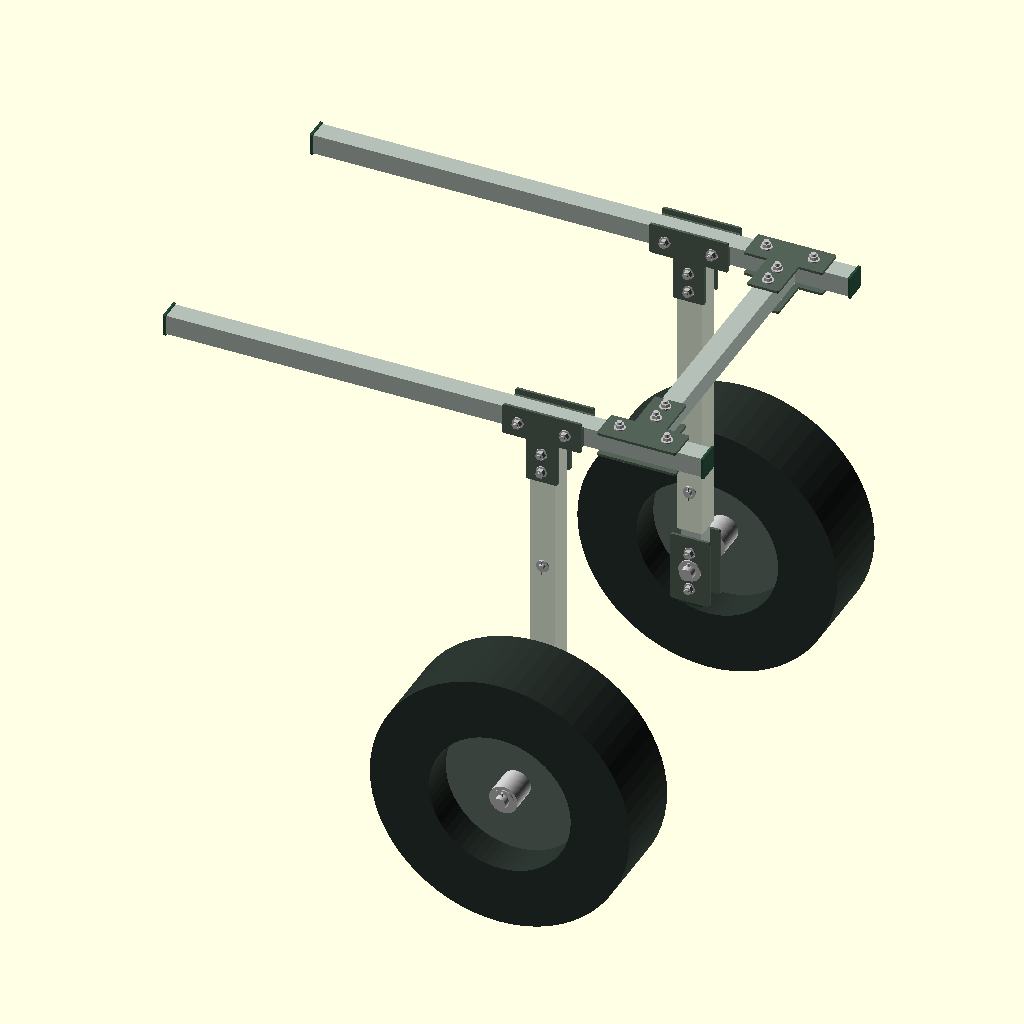
Cell 1: the model at its default parameters.
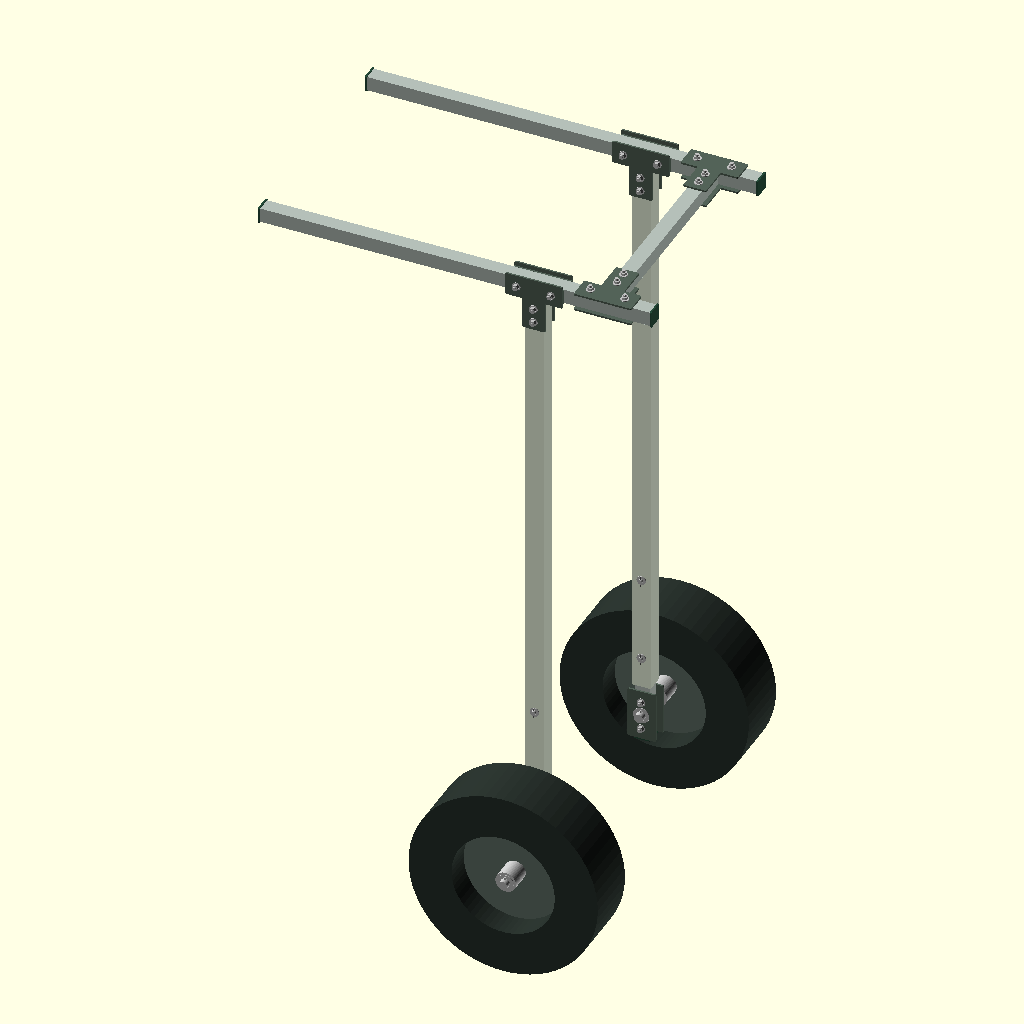
Cell 2: height = 1240 (everything else at default).
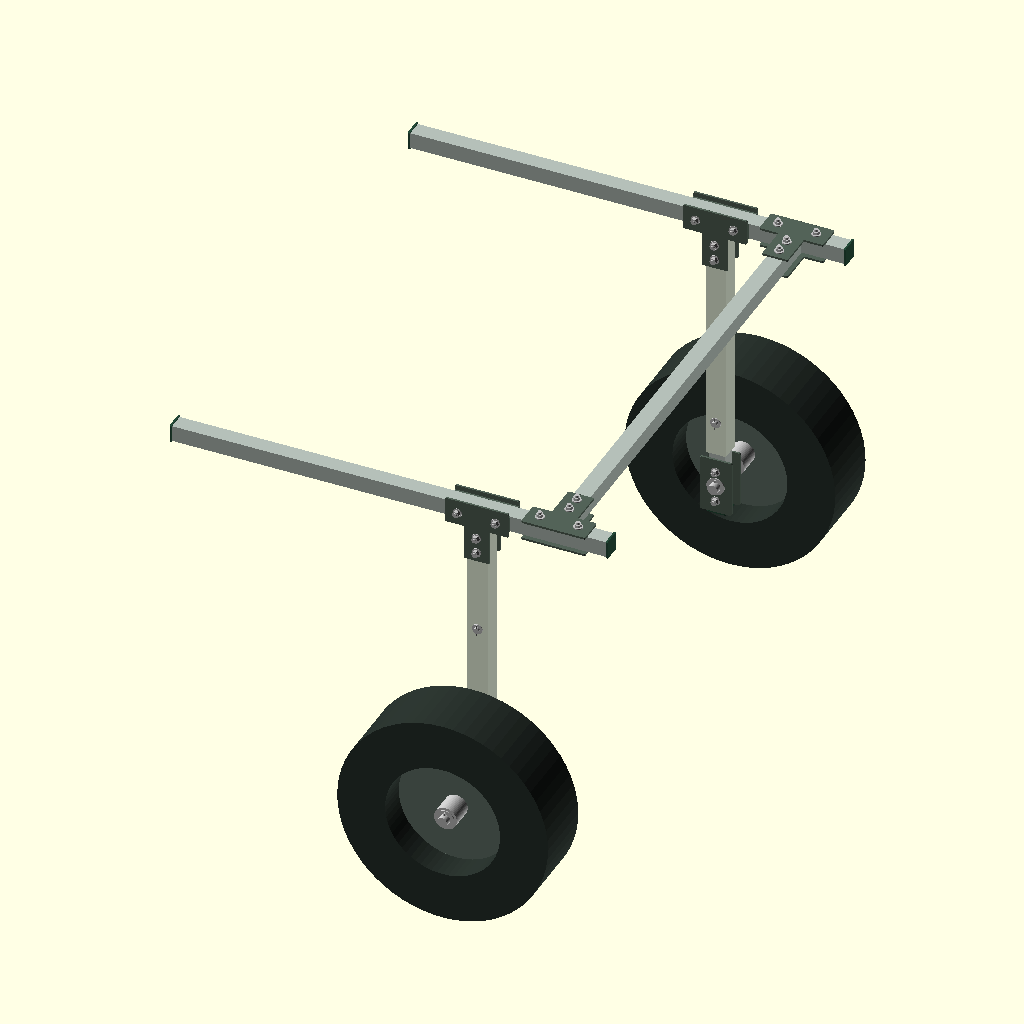
Cell 3 — width set to 800, the other parameters unchanged.
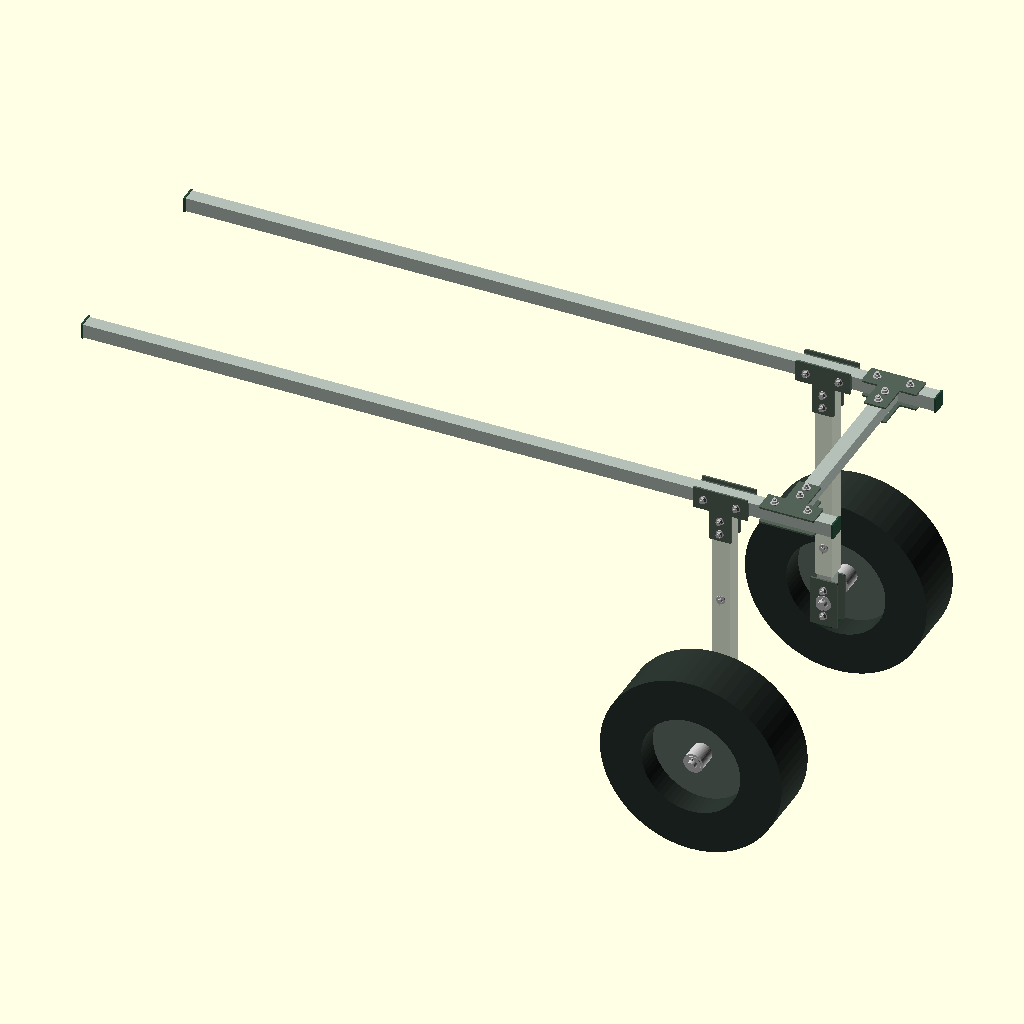
Cell 4 — rail set to 1360, the other parameters unchanged.
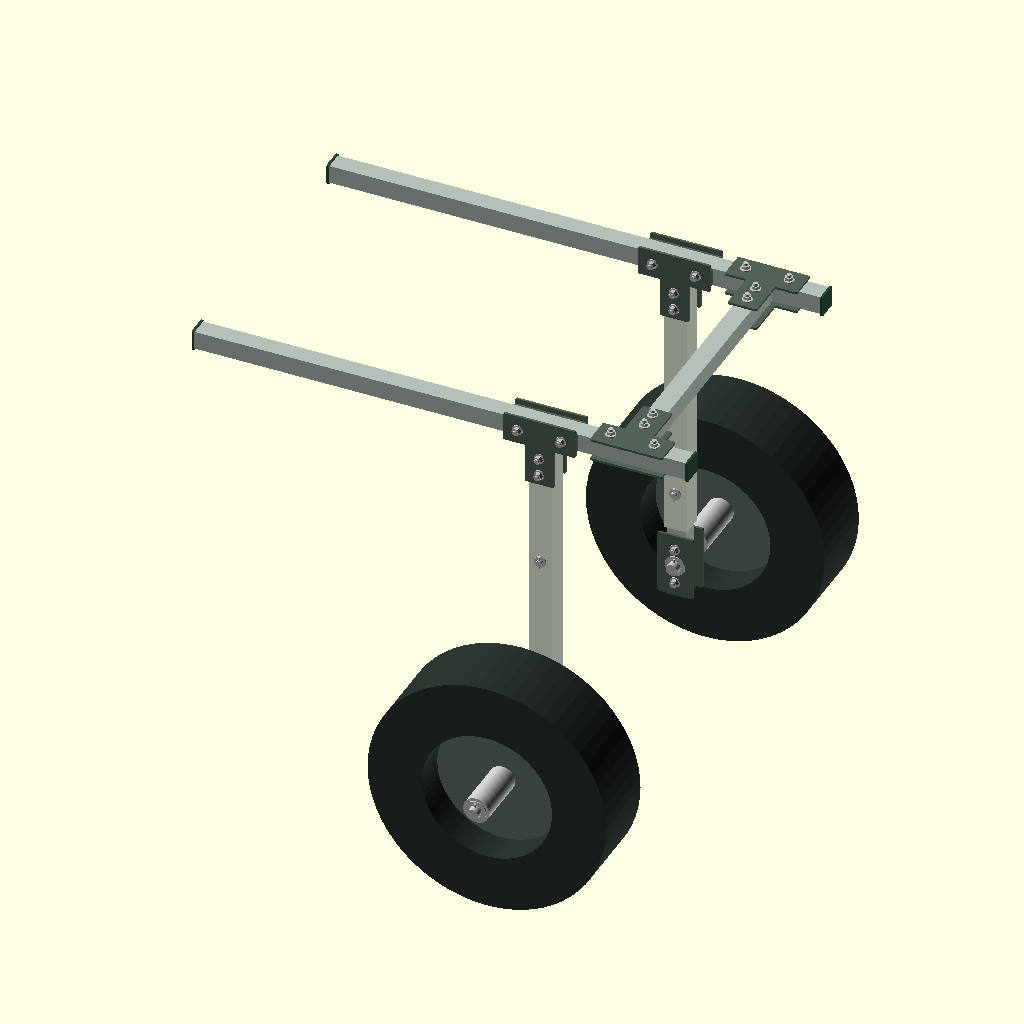
Cell 5: the same model with hub = 165.1.
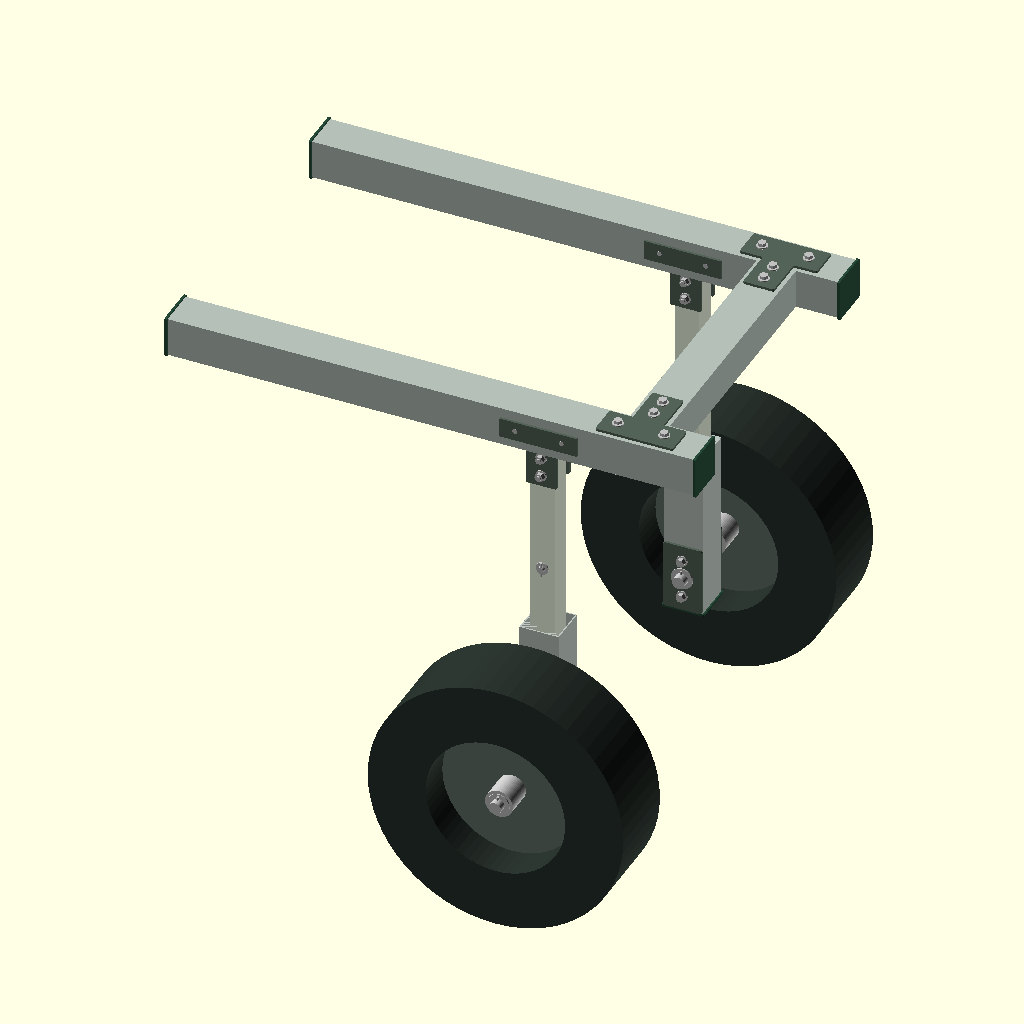
Cell 6: tube = 50.8 (everything else at default).
All cells are drawn from the same view direction (rotation 55°, 0°, 25°, orthographic, colour scheme Cornfield), but the view is re-fitted for each cell, so position and scale can differ between cells as well as the parameter.
Source of the model, public/designs/xl/r2/model.scad:
// GENERATED XL r2 UNDAMPED SPRING BENCH DESIGN. NOT FOR ANIMAL USE.
height=620;
width=400;
rail=680;
hub=82.55;
tube=25.4;
wall=1.651;
plate=3.175;
wheel=330.2;
tire=101.6;
axle=15.875;
sleeve=9.525;
sleeveWall=1.2446;
axleSleeve=19.05;
axleSleeveWall=1.4732;
spacer=25.4;
washer=1.5;
cotter=3.2;
preload=1;
travel=0;
include <source/suspension.scad>
Customizer parameters (derived from the source; name, type, default, range or options):
height: number, default 620
width: number, default 400
rail: number, default 680
hub: number, default 82.55
tube: number, default 25.4
wall: number, default 1.651
plate: number, default 3.175
wheel: number, default 330.2
tire: number, default 101.6
axle: number, default 15.875
sleeve: number, default 9.525
sleeveWall: number, default 1.2446
axleSleeve: number, default 19.05
axleSleeveWall: number, default 1.4732
spacer: number, default 25.4
washer: number, default 1.5
cotter: number, default 3.2
preload: number, default 1
travel: number, default 0
